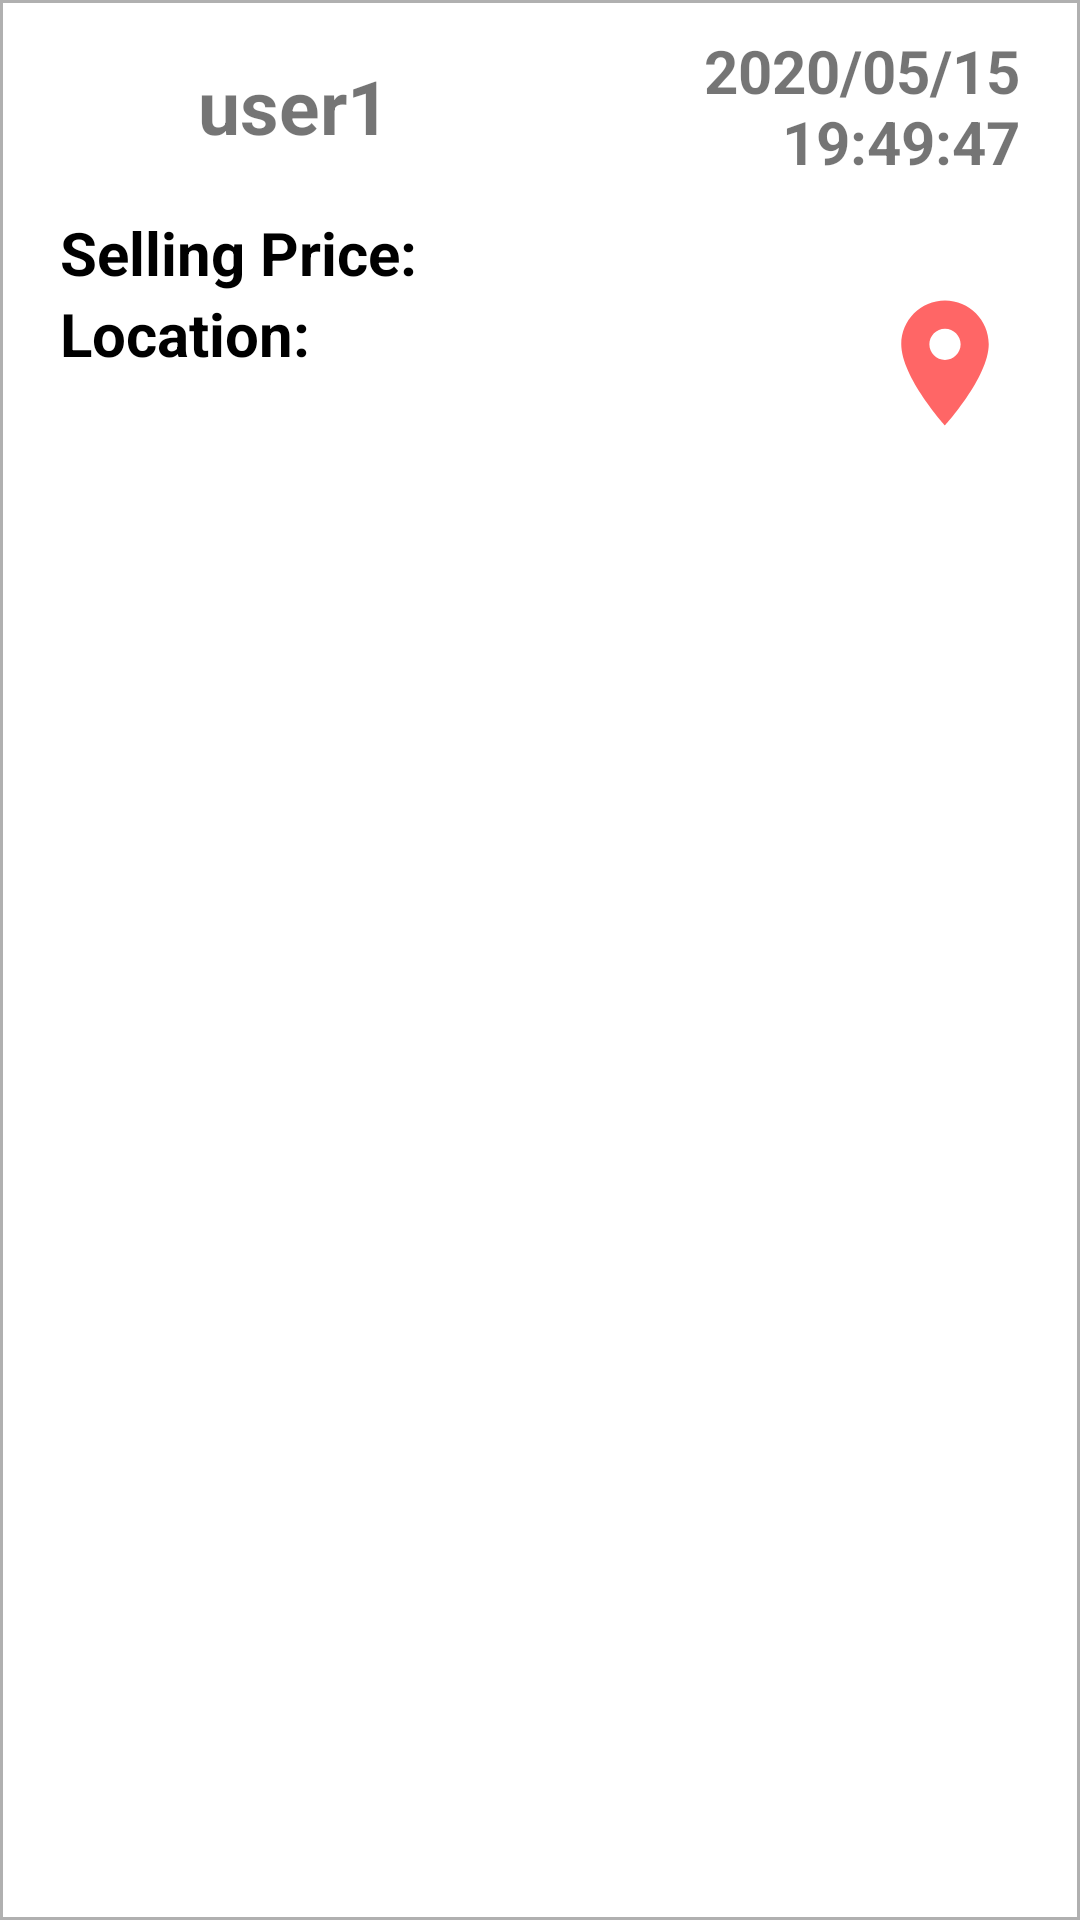

Produce the Android XML layout that renders to this screen, including the resource entries it uses.
<!-- AndroidManifest.xml: application theme AppTheme -->
<!-- res/layout/intelligence_item.xml -->
<?xml version="1.0" encoding="utf-8"?>
<LinearLayout xmlns:android="http://schemas.android.com/apk/res/android"
    android:orientation="vertical"
    android:layout_width="match_parent"
    android:layout_height="match_parent"
    android:background="@drawable/border_box">

    <LinearLayout
        android:layout_width="match_parent"
        android:layout_height="wrap_content"
        android:layout_marginHorizontal="20dp"
        android:layout_marginVertical="10dp"
        android:orientation="horizontal">
        <LinearLayout
            android:layout_width="0dp"
            android:layout_height="match_parent"
            android:layout_weight="1"
            android:gravity="center_vertical"
            android:orientation="horizontal">
            <ImageView
                android:id="@+id/iv_icon"
                android:layout_width="36dp"
                android:layout_height="36dp"
                android:scaleType="fitCenter" />
            <TextView
                android:id="@+id/tv_name"
                android:layout_width="wrap_content"
                android:layout_height="match_parent"
                android:gravity="center_vertical"
                android:paddingHorizontal="10dp"
                android:text="user1"
                android:textStyle="bold"
                android:textSize="25sp" />
        </LinearLayout>
        <TextView
            android:id="@+id/tv_date"
            android:layout_width="0dp"
            android:layout_height="match_parent"
            android:layout_weight="1"
            android:gravity="right"
            android:text="2020/05/15 19:49:47"
            android:textStyle="bold"
            android:textSize="20sp" />
    </LinearLayout>
    <LinearLayout
        android:layout_width="match_parent"
        android:layout_height="wrap_content"
        android:layout_marginHorizontal="20dp"
        android:orientation="horizontal">
        <LinearLayout
            android:layout_width="0dp"
            android:layout_height="wrap_content"
            android:layout_weight="1"
            android:orientation="vertical">
            <LinearLayout
                android:layout_width="match_parent"
                android:layout_height="wrap_content"
                android:orientation="horizontal">
                <TextView
                    android:layout_width="wrap_content"
                    android:layout_height="wrap_content"
                    android:text="@string/sellPrice"
                    android:textSize="20sp"
                    android:textStyle="bold"
                    android:textColor="@color/colorBlack"/>
                <TextView
                    android:id="@+id/tv_price"
                    android:layout_width="wrap_content"
                    android:layout_height="wrap_content"
                    android:paddingHorizontal="10dp"
                    android:textSize="20sp"
                    android:textColor="@color/colorBlack"/>
            </LinearLayout>
            <LinearLayout
                android:layout_width="match_parent"
                android:layout_height="wrap_content"
                android:layout_marginBottom="20dp"
                android:orientation="vertical">
                <TextView
                    android:layout_width="wrap_content"
                    android:layout_height="wrap_content"
                    android:text="@string/location"
                    android:textSize="20sp"
                    android:textStyle="bold"
                    android:textColor="@color/colorBlack"/>
                <TextView
                    android:id="@+id/tv_location"
                    android:layout_width="wrap_content"
                    android:layout_height="wrap_content"
                    android:textSize="20sp"
                    android:textColor="@color/colorBlack"/>
            </LinearLayout>
        </LinearLayout>
        <Button
            android:id="@+id/btn_location"
            android:layout_width="50dp"
            android:layout_height="50dp"
            android:background="@drawable/ic_location"
            android:layout_gravity="center"/>
    </LinearLayout>

</LinearLayout>
<!-- resources referenced by this layout -->
<resources>
  <color name="colorBlack">#000000</color>
  <!-- drawable border_box (drawable) -->
  <?xml version="1.0" encoding="utf-8"?>
  <shape xmlns:android="http://schemas.android.com/apk/res/android"
      android:shape="rectangle">
      <solid android:color="@color/colorWhite" />
      <stroke android:width="1dip" android:color="@color/colorGray" />
  </shape>
  <!-- drawable ic_location (drawable) -->
  <vector android:height="24dp" android:tint="#FF6666"
      android:viewportHeight="24.0" android:viewportWidth="24.0"
      android:width="24dp" xmlns:android="http://schemas.android.com/apk/res/android">
      <path android:fillColor="#FF000000" android:pathData="M12,2C8.13,2 5,5.13 5,9c0,5.25 7,13 7,13s7,-7.75 7,-13c0,-3.87 -3.13,-7 -7,-7zM12,11.5c-1.38,0 -2.5,-1.12 -2.5,-2.5s1.12,-2.5 2.5,-2.5 2.5,1.12 2.5,2.5 -1.12,2.5 -2.5,2.5z"/>
  </vector>
  <string name="location">Location:</string>
  <string name="sellPrice">Selling Price:</string>
  <style name="AppTheme" parent="Theme.AppCompat.Light.NoActionBar">
          
          <item name="colorPrimary">@color/colorPrimary</item>
          <item name="colorPrimaryDark">@color/colorPrimaryDark</item>
          <item name="colorAccent">@color/colorMain</item>
      </style>
  <color name="colorWhite">#FFFFFF</color>
  <color name="colorGray">#B0B0B0</color>
  <color name="colorPrimary">#6200EE</color>
  <color name="colorPrimaryDark">#3700B3</color>
  <color name="colorMain">#627e8b</color>
</resources>
